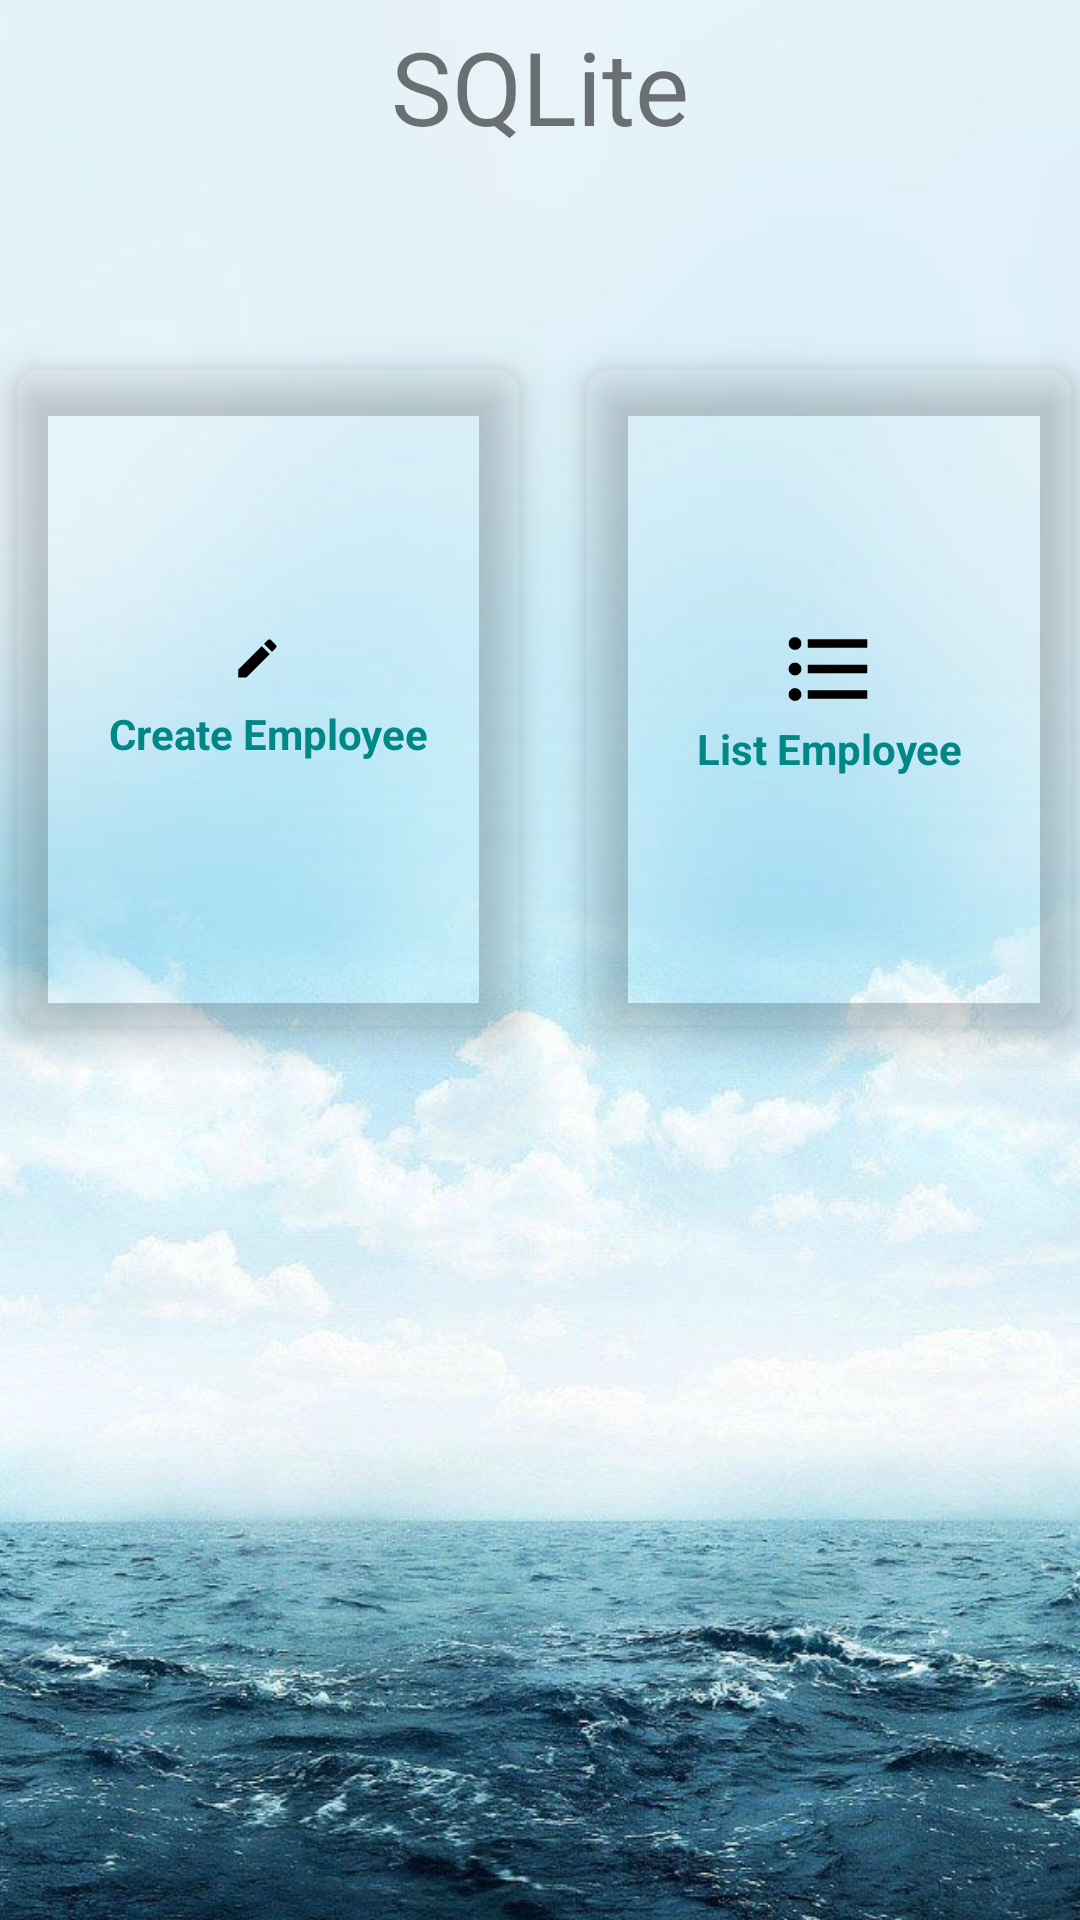

Write the Android layout XML for this screen, with the resource values it uses.
<!-- AndroidManifest.xml: application theme Theme.MyApplication1 -->
<!-- res/layout/activity_health.xml -->
<?xml version="1.0" encoding="utf-8"?>
<androidx.constraintlayout.widget.ConstraintLayout xmlns:android="http://schemas.android.com/apk/res/android"
    xmlns:app="http://schemas.android.com/apk/res-auto"
    xmlns:tools="http://schemas.android.com/tools"
    android:layout_width="match_parent"
    android:layout_height="match_parent"
    android:background="@drawable/img1"
    tools:context=".HealthActivity">


    <GridLayout
        android:id="@+id/gridLayout"
        android:layout_width="374dp"
        android:layout_height="249dp"
        android:layout_margin="20dp"
        android:columnCount="2"
        android:rowCount="1"
        app:layout_constraintBottom_toBottomOf="parent"
        app:layout_constraintEnd_toEndOf="parent"
        app:layout_constraintHorizontal_bias="0.486"
        app:layout_constraintStart_toStartOf="parent"
        app:layout_constraintTop_toTopOf="parent"
        app:layout_constraintVertical_bias="0.251"

        >

        <androidx.cardview.widget.CardView
            android:id="@+id/cardCreateEmp"
            android:layout_width="116dp"
            android:layout_height="wrap_content"
            android:layout_row="0"
            android:layout_rowWeight="1"
            android:layout_column="0"
            android:layout_columnWeight="1"
            android:layout_gravity="fill"
            app:cardBackgroundColor="@color/transparent"
            app:cardCornerRadius="8dp"
            app:cardElevation="8dp"
            app:cardUseCompatPadding="true">

            <LinearLayout
                android:layout_width="wrap_content"
                android:layout_height="wrap_content"
                android:layout_gravity="center_vertical|center_horizontal"
                android:gravity="center"
                android:orientation="vertical">

                <ImageView
                    android:layout_width="42dp"
                    android:layout_height="match_parent"
                    android:src="@drawable/baseline_create_24" />

                <TextView
                    android:layout_width="wrap_content"
                    android:layout_height="wrap_content"
                    android:text="Create Employee"
                    android:textAlignment="center"
                    android:textColor="@color/teal_700"
                    android:textStyle="bold" />

            </LinearLayout>
        </androidx.cardview.widget.CardView>

        <androidx.cardview.widget.CardView
            android:id="@+id/cardListEmp"
            android:layout_width="wrap_content"
            android:layout_height="wrap_content"
            android:layout_row="0"
            android:layout_rowWeight="1"
            android:layout_column="1"
            android:layout_columnWeight="1"
            android:layout_gravity="fill"
            app:cardBackgroundColor="@color/transparent"
            app:cardCornerRadius="8dp"
            app:cardElevation="8dp"
            app:cardUseCompatPadding="true">

            <LinearLayout
                android:layout_width="wrap_content"
                android:layout_height="wrap_content"
                android:layout_gravity="center_vertical|center_horizontal"
                android:gravity="center"
                android:orientation="vertical">

                <ImageView
                    android:layout_width="wrap_content"
                    android:layout_height="wrap_content"
                    android:src="@drawable/baseline_format_list_bulleted_24" />

                <TextView
                    android:layout_width="wrap_content"
                    android:layout_height="wrap_content"
                    android:text="List Employee"
                    android:textAlignment="center"
                    android:textColor="@color/teal_700"
                    android:textStyle="bold" />

            </LinearLayout>
        </androidx.cardview.widget.CardView>
    </GridLayout>

    <TextView
        android:id="@+id/textView6"
        android:layout_width="242dp"
        android:layout_height="96dp"
        android:text="SQLite"
        android:textAlignment="center"
        android:textSize="34sp"
        app:layout_constraintBottom_toTopOf="@+id/gridLayout"
        app:layout_constraintEnd_toEndOf="parent"
        app:layout_constraintStart_toStartOf="parent"
        app:layout_constraintTop_toTopOf="parent" />

</androidx.constraintlayout.widget.ConstraintLayout>
<!-- resources referenced by this layout -->
<resources>
  <!-- drawable baseline_create_24 (drawable) -->
  <vector android:height="24dp" android:tint="#000000"
      android:viewportHeight="34" android:viewportWidth="34"
      android:width="24dp" xmlns:android="http://schemas.android.com/apk/res/android">
      <path android:fillColor="@android:color/white" android:pathData="M3,17.25V21h3.75L17.81,9.94l-3.75,-3.75L3,17.25zM20.71,7.04c0.39,-0.39 0.39,-1.02 0,-1.41l-2.34,-2.34c-0.39,-0.39 -1.02,-0.39 -1.41,0l-1.83,1.83 3.75,3.75 1.83,-1.83z"/>
  </vector>
  <!-- drawable baseline_format_list_bulleted_24 (drawable) -->
  <vector android:autoMirrored="true" android:height="34dp"
      android:tint="#000000" android:viewportHeight="24"
      android:viewportWidth="24" android:width="34dp" xmlns:android="http://schemas.android.com/apk/res/android">
      <path android:fillColor="@android:color/white" android:pathData="M4,10.5c-0.83,0 -1.5,0.67 -1.5,1.5s0.67,1.5 1.5,1.5 1.5,-0.67 1.5,-1.5 -0.67,-1.5 -1.5,-1.5zM4,4.5c-0.83,0 -1.5,0.67 -1.5,1.5S3.17,7.5 4,7.5 5.5,6.83 5.5,6 4.83,4.5 4,4.5zM4,16.5c-0.83,0 -1.5,0.68 -1.5,1.5s0.68,1.5 1.5,1.5 1.5,-0.68 1.5,-1.5 -0.67,-1.5 -1.5,-1.5zM7,19h14v-2L7,17v2zM7,13h14v-2L7,11v2zM7,5v2h14L21,5L7,5z"/>
  </vector>
  <!-- drawable img1: jpg bitmap (drawable, 78881 bytes) -->
  <style name="Theme.MyApplication1" parent="Theme.MaterialComponents.DayNight.NoActionBar">
          
          <item name="colorPrimary">@color/purple_500</item>
          <item name="colorPrimaryVariant">@color/purple_700</item>
          <item name="colorOnPrimary">@color/white</item>
          
          <item name="colorSecondary">@color/teal_200</item>
          <item name="colorSecondaryVariant">@color/teal_700</item>
          <item name="colorOnSecondary">@color/black</item>
          
          <item name="android:statusBarColor" tools:targetApi="l">?attr/colorPrimaryVariant</item>
          
      </style>
  <!-- not gathered from this repository: default colours our renderer supplied (Android Studio template values) -->
  <color name="purple_500">#FF6200EE</color>
  <color name="purple_700">#FF3700B3</color>
  <color name="teal_200">#FF03DAC5</color>
  <color name="teal_700">#FF018786</color>
  <color name="black">#FF000000</color>
  <color name="white">#FFFFFFFF</color>
</resources>
